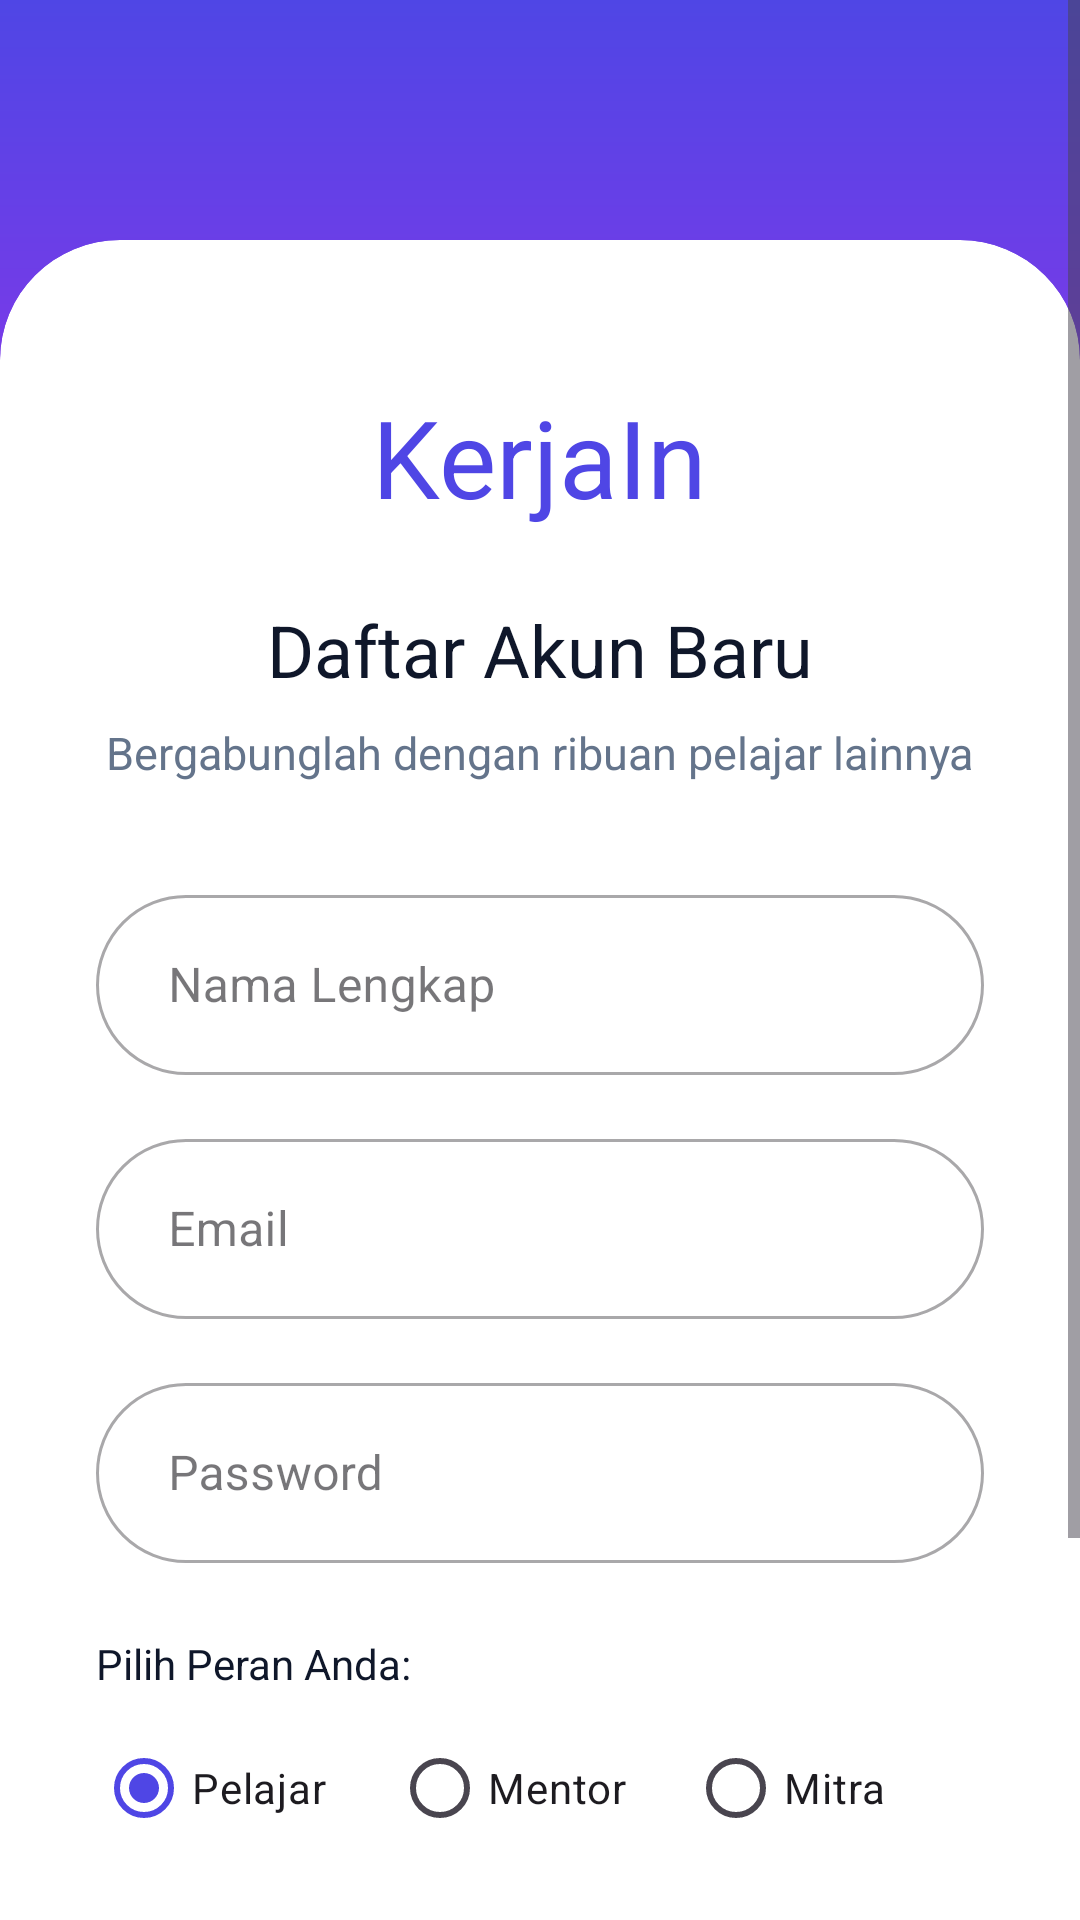

The Android layout XML behind this screen, and the referenced resources:
<!-- AndroidManifest.xml: application theme Theme.KerjainAplikasi -->
<!-- res/layout/fragment_register.xml -->
<?xml version="1.0" encoding="utf-8"?>
<ScrollView xmlns:android="http://schemas.android.com/apk/res/android"
    xmlns:app="http://schemas.android.com/apk/res-auto"
    android:layout_width="match_parent"
    android:layout_height="match_parent"
    android:fillViewport="true"
    android:background="@color/colorBackground">

    <androidx.constraintlayout.widget.ConstraintLayout
        android:layout_width="match_parent"
        android:layout_height="wrap_content">

        
        <View
            android:id="@+id/register_header_bg"
            android:layout_width="match_parent"
            android:layout_height="200dp"
            android:background="@drawable/bg_login_header"
            app:layout_constraintTop_toTopOf="parent" />

        
        <com.google.android.material.card.MaterialCardView
            android:layout_width="match_parent"
            android:layout_height="wrap_content"
            android:layout_marginTop="80dp"
            app:cardCornerRadius="40dp"
            app:cardElevation="0dp"
            app:strokeWidth="0dp"
            app:cardBackgroundColor="@color/white"
            app:layout_constraintTop_toTopOf="parent"
            app:layout_constraintBottom_toBottomOf="parent">

            <LinearLayout
                android:layout_width="match_parent"
                android:layout_height="wrap_content"
                android:orientation="vertical"
                android:padding="32dp"
                android:gravity="center_horizontal">

                <TextView
                    android:id="@+id/tv_logo"
                    android:layout_width="wrap_content"
                    android:layout_height="wrap_content"
                    android:text="KerjaIn"
                    android:textColor="@color/colorPrimary"
                    android:textSize="36sp"
                    android:fontFamily="sans-serif-black"
                    android:layout_marginTop="16dp" />

                <TextView
                    android:layout_width="wrap_content"
                    android:layout_height="wrap_content"
                    android:text="Daftar Akun Baru"
                    android:textColor="@color/colorTextPrimary"
                    android:textSize="24sp"
                    android:fontFamily="sans-serif-black"
                    android:layout_marginTop="24dp" />

                <TextView
                    android:id="@+id/tv_subtitle"
                    android:layout_width="wrap_content"
                    android:layout_height="wrap_content"
                    android:text="Bergabunglah dengan ribuan pelajar lainnya"
                    android:textColor="@color/colorTextSecondary"
                    android:textSize="15sp"
                    android:layout_marginTop="8dp"
                    android:layout_marginBottom="32dp" />

                
                <com.google.android.material.textfield.TextInputLayout
                    android:layout_width="match_parent"
                    android:layout_height="wrap_content"
                    android:hint="Nama Lengkap"
                    app:boxCornerRadiusTopStart="30dp"
                    app:boxCornerRadiusTopEnd="30dp"
                    app:boxCornerRadiusBottomStart="30dp"
                    app:boxCornerRadiusBottomEnd="30dp"
                    android:layout_marginBottom="16dp"
                    style="@style/Widget.MaterialComponents.TextInputLayout.OutlinedBox">
                    <com.google.android.material.textfield.TextInputEditText
                        android:id="@+id/et_name"
                        android:layout_width="match_parent"
                        android:layout_height="60dp"
                        android:inputType="textPersonName"
                        android:textColor="@color/colorTextPrimary"
                        android:paddingHorizontal="24dp" />
                </com.google.android.material.textfield.TextInputLayout>

                
                <com.google.android.material.textfield.TextInputLayout
                    android:layout_width="match_parent"
                    android:layout_height="wrap_content"
                    android:hint="Email"
                    app:boxCornerRadiusTopStart="30dp"
                    app:boxCornerRadiusTopEnd="30dp"
                    app:boxCornerRadiusBottomStart="30dp"
                    app:boxCornerRadiusBottomEnd="30dp"
                    android:layout_marginBottom="16dp"
                    style="@style/Widget.MaterialComponents.TextInputLayout.OutlinedBox">
                    <com.google.android.material.textfield.TextInputEditText
                        android:id="@+id/et_email"
                        android:layout_width="match_parent"
                        android:layout_height="60dp"
                        android:inputType="textEmailAddress"
                        android:textColor="@color/colorTextPrimary"
                        android:paddingHorizontal="24dp" />
                </com.google.android.material.textfield.TextInputLayout>

                
                <com.google.android.material.textfield.TextInputLayout
                    android:layout_width="match_parent"
                    android:layout_height="wrap_content"
                    android:hint="Password"
                    app:boxCornerRadiusTopStart="30dp"
                    app:boxCornerRadiusTopEnd="30dp"
                    app:boxCornerRadiusBottomStart="30dp"
                    app:boxCornerRadiusBottomEnd="30dp"
                    android:layout_marginBottom="24dp"
                    style="@style/Widget.MaterialComponents.TextInputLayout.OutlinedBox">
                    <com.google.android.material.textfield.TextInputEditText
                        android:id="@+id/et_password"
                        android:layout_width="match_parent"
                        android:layout_height="60dp"
                        android:inputType="textPassword"
                        android:textColor="@color/colorTextPrimary"
                        android:paddingHorizontal="24dp" />
                </com.google.android.material.textfield.TextInputLayout>

                
                <TextView
                    android:layout_width="wrap_content"
                    android:layout_height="wrap_content"
                    android:text="Pilih Peran Anda:"
                    android:textColor="@color/colorTextPrimary"
                    android:fontFamily="sans-serif-bold"
                    android:layout_marginBottom="8dp"
                    android:layout_gravity="start" />

                <RadioGroup
                    android:id="@+id/rg_role"
                    android:layout_width="match_parent"
                    android:layout_height="wrap_content"
                    android:orientation="horizontal"
                    android:checkedButton="@id/rb_pelajar"
                    android:layout_marginBottom="32dp">
                    <RadioButton
                        android:id="@+id/rb_pelajar"
                        android:layout_width="0dp"
                        android:layout_height="wrap_content"
                        android:layout_weight="1"
                        android:text="Pelajar" />
                    <RadioButton
                        android:id="@+id/rb_mentor"
                        android:layout_width="0dp"
                        android:layout_height="wrap_content"
                        android:layout_weight="1"
                        android:text="Mentor" />
                    <RadioButton
                        android:id="@+id/rb_mitra"
                        android:layout_width="0dp"
                        android:layout_height="wrap_content"
                        android:layout_weight="1"
                        android:text="Mitra" />
                </RadioGroup>

                
                <com.google.android.material.button.MaterialButton
                    android:id="@+id/btn_register"
                    android:layout_width="match_parent"
                    android:layout_height="64dp"
                    android:text="Daftar Sekarang"
                    android:textStyle="bold"
                    android:textSize="18sp"
                    app:cornerRadius="32dp"
                    android:backgroundTint="@color/colorPrimary" />

                
                <TextView
                    android:id="@+id/tv_login_link"
                    android:layout_width="wrap_content"
                    android:layout_height="wrap_content"
                    android:text="Sudah punya akun? Masuk"
                    android:textColor="@color/colorTextSecondary"
                    android:textSize="14sp"
                    android:layout_marginTop="16dp"
                    android:padding="8dp" />

            </LinearLayout>
        </com.google.android.material.card.MaterialCardView>

    </androidx.constraintlayout.widget.ConstraintLayout>
</ScrollView>
<!-- resources referenced by this layout -->
<resources>
  <color name="colorBackground">#FFFFFF</color>
  <color name="colorPrimary">#4F46E5</color>
  <color name="colorTextPrimary">#0F172A</color>
  <color name="colorTextSecondary">#64748B</color>
  <color name="white">#FFFFFFFF</color>
  <!-- drawable bg_login_header (drawable) -->
  <?xml version="1.0" encoding="utf-8"?>
  <shape xmlns:android="http://schemas.android.com/apk/res/android">
      <gradient
          android:angle="270"
          android:endColor="#9333EA"
          android:startColor="#4F46E5"
          android:type="linear" />
  </shape>
  <style name="Theme.KerjainAplikasi" parent="Base.Theme.KerjainAplikasi" />
  <style name="Base.Theme.KerjainAplikasi" parent="Theme.Material3.DayNight.NoActionBar">
          
          <item name="colorPrimary">@color/colorPrimary</item>
          <item name="colorOnPrimary">@color/white</item>
          <item name="colorPrimaryContainer">@color/colorPrimaryLight</item>
          <item name="colorOnPrimaryContainer">@color/colorPrimaryDark</item>
          
          <item name="colorSecondary">@color/colorAccent</item>
          <item name="colorOnSecondary">@color/white</item>
          
          <item name="android:statusBarColor">@color/white</item>
          <item name="android:windowLightStatusBar">true</item>
          
          <item name="android:windowBackground">@color/white</item>
          
          <item name="fontFamily">sans-serif</item>
      </style>
  <color name="colorPrimaryLight">#E0E7FF</color>
  <color name="colorPrimaryDark">#3730A3</color>
  <color name="colorAccent">#F43F5E</color>
</resources>
